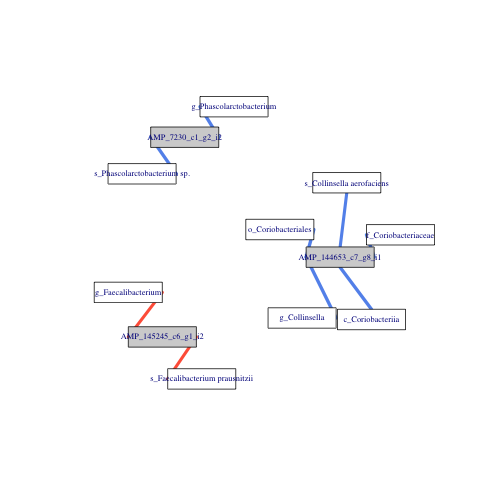

The table this chart was drawn from, first rows:
Var1	Var2	value	pvalue
c_Coriobacteriia	AMP_144653_c7_g8_i1	0.8929	0.006807
o_Coriobacteriales	AMP_144653_c7_g8_i1	0.8929	0.006807
f_Coriobacteriaceae	AMP_144653_c7_g8_i1	0.8929	0.006807
g_Collinsella	AMP_144653_c7_g8_i1	0.8929	0.006807
s_Collinsella aerofaciens	AMP_144653_c7_g8_i1	0.8286	0.04156
g_Faecalibacterium	AMP_145245_c6_g1_i2	-0.8214	0.02345
s_Faecalibacterium prausnitzii	AMP_145245_c6_g1_i2	-0.8214	0.02345
g_Phascolarctobacterium	AMP_7230_c1_g2_i2	0.8857	0.01885
s_Phascolarctobacterium sp.	AMP_7230_c1_g2_i2	0.8857	0.01885
